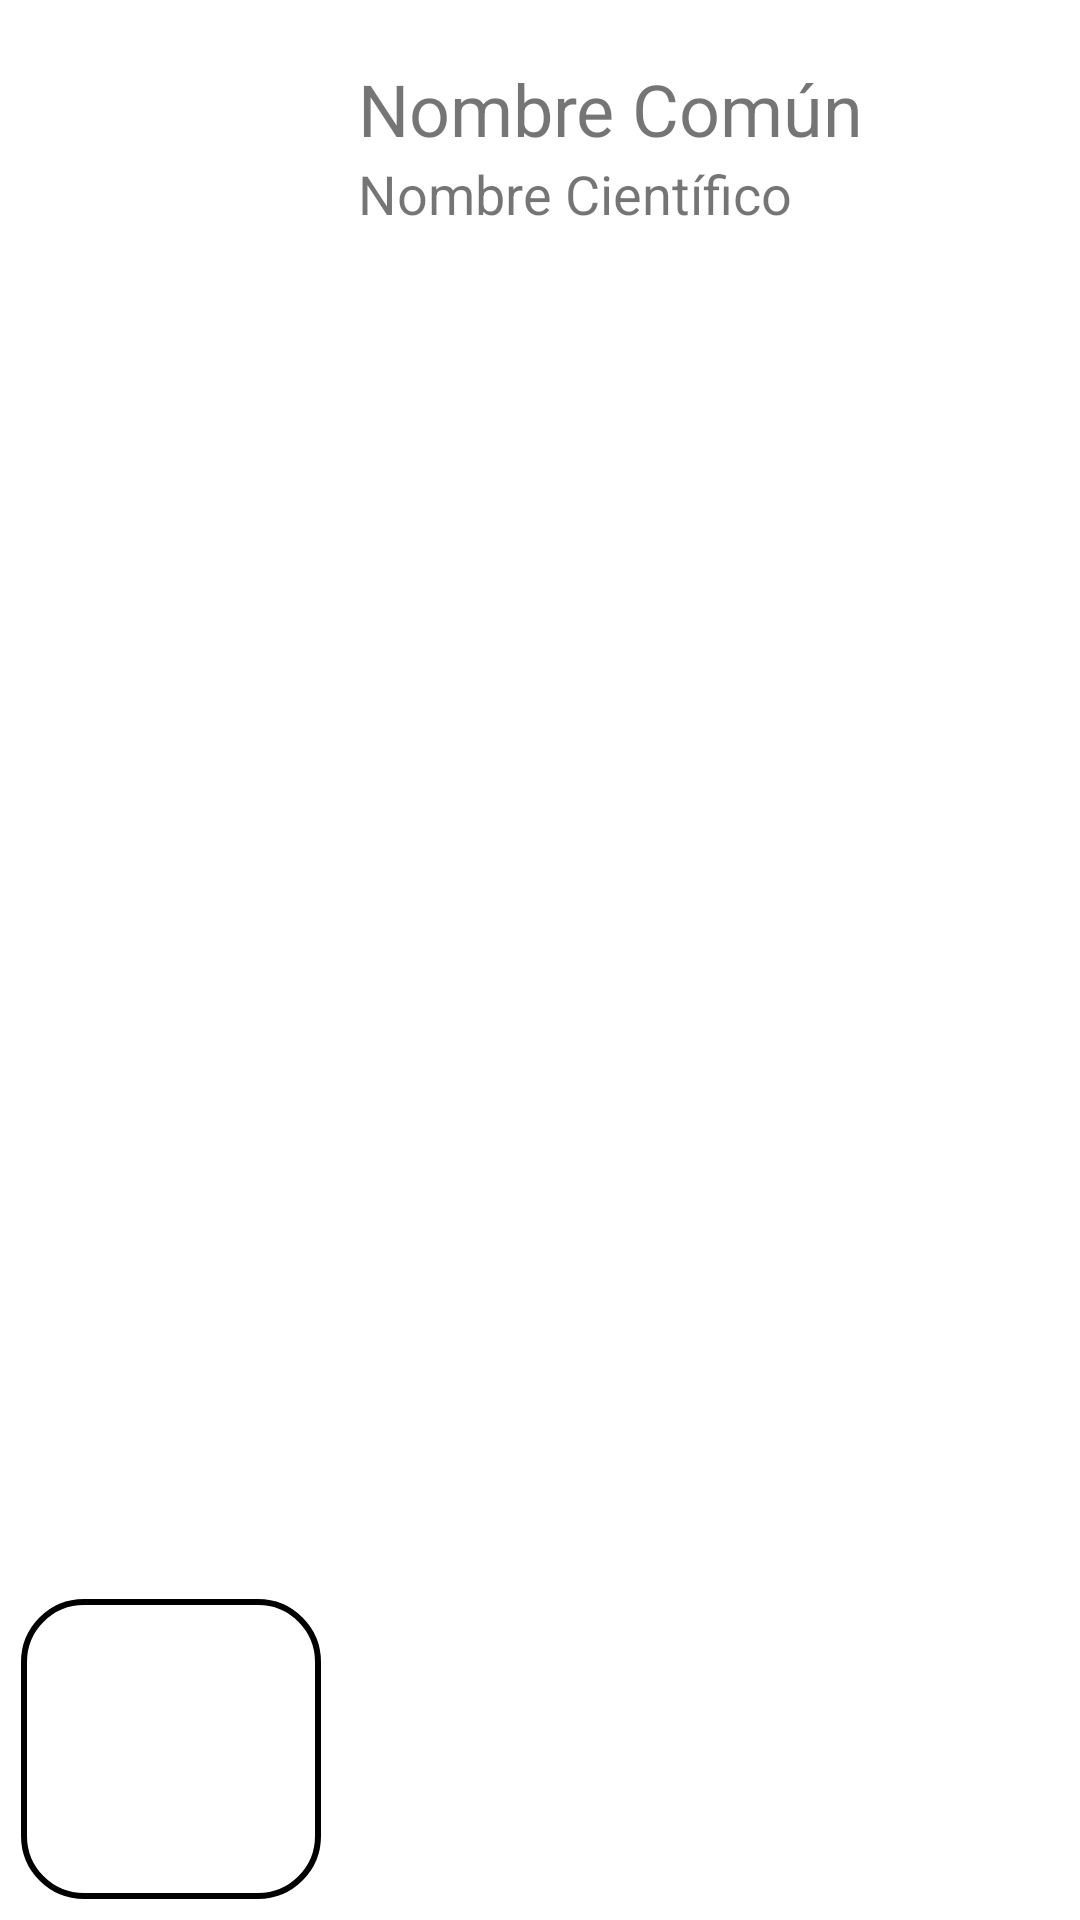

The Android layout XML behind this screen, and the referenced resources:
<!-- AndroidManifest.xml: fallback theme Theme.MaterialComponents.DayNight.NoActionBar -->
<!-- res/layout/plant_search_view_layout.xml -->
<androidx.constraintlayout.widget.ConstraintLayout xmlns:android="http://schemas.android.com/apk/res/android"
    xmlns:app="http://schemas.android.com/apk/res-auto"
    xmlns:tools="http://schemas.android.com/tools"
    android:id="@+id/card_view"
    android:layout_marginVertical="5dp"
    android:layout_width="match_parent"
    android:layout_height="wrap_content">

    <androidx.constraintlayout.widget.ConstraintLayout
        android:layout_width="match_parent"
        android:layout_height="match_parent"
        android:background="?attr/customBackgroundCardview">


        <ImageView
            android:id="@+id/image_view"
            android:layout_width="100dp"
            android:layout_height="100dp"
            android:layout_marginStart="16dp"
            android:background="@drawable/imagen_planta"
            android:scaleType="centerCrop"
            android:layout_margin="7dp"
            app:layout_constraintBottom_toBottomOf="parent"
            app:layout_constraintStart_toStartOf="parent"
            app:layout_constraintTop_toTopOf="parent"
            app:layout_constraintVertical_bias="1.0" />


        <TextView
            android:id="@+id/text_view_bottom"
            android:layout_width="wrap_content"
            android:layout_height="wrap_content"
            android:layout_marginStart="12dp"
            android:layout_marginTop="20dp"
            android:scaleType="centerCrop"
            android:text="Nombre Común"
            android:textSize="24dp"
            app:layout_constraintEnd_toEndOf="parent"
            app:layout_constraintHorizontal_bias="0.006"
            app:layout_constraintStart_toEndOf="@id/image_view"
            app:layout_constraintTop_toTopOf="parent" />

        <TextView
            android:id="@+id/text_view_top"
            android:layout_width="0dp"
            android:layout_height="wrap_content"
            android:text="Nombre Científico"
            android:textSize="18dp"
            app:layout_constraintStart_toStartOf="@+id/text_view_bottom"
            app:layout_constraintTop_toBottomOf="@+id/text_view_bottom" />

    </androidx.constraintlayout.widget.ConstraintLayout>
</androidx.constraintlayout.widget.ConstraintLayout>
<!-- resources referenced by this layout -->
<resources>
  <!-- drawable imagen_planta (drawable) -->
  <?xml version="1.0" encoding="utf-8"?>
  <shape xmlns:android="http://schemas.android.com/apk/res/android"
      android:shape="rectangle">
      <solid android:color="@color/white" /> 
      <corners android:radius="20dp" /> 
      <stroke
          android:width="2dp"
          android:color="?attr/strokeColor" />
  </shape>
  <color name="white">#FFFFFFFF</color>
</resources>
